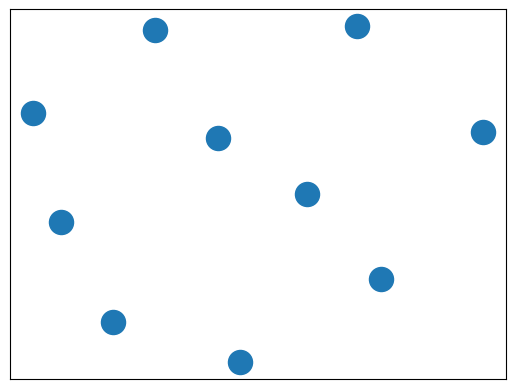
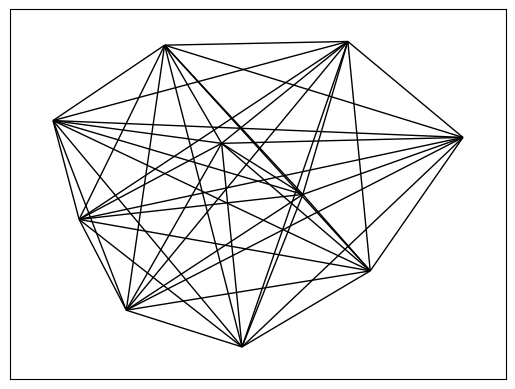
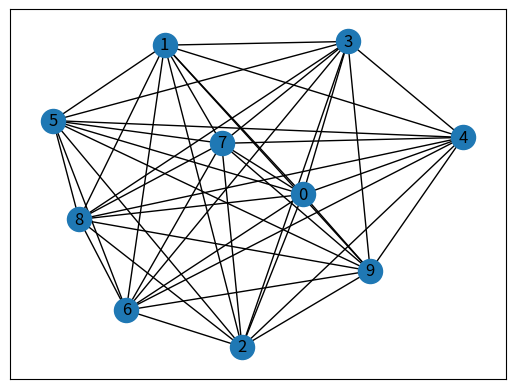
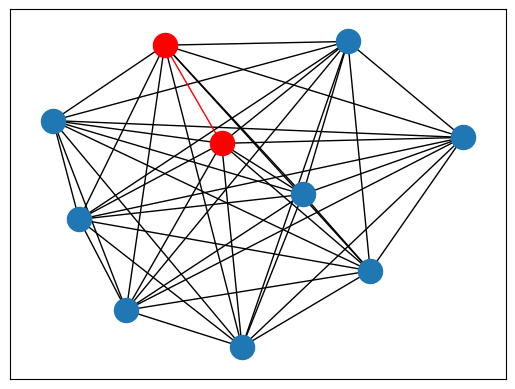

The script that saved these images, in order:
import random as r
from networkx.convert_matrix import from_numpy_array
import numpy as np

# importing networkx
import networkx as nx
# importing matplotlib.pyplot
import matplotlib.pyplot as plt
from networkx.algorithms.approximation.traveling_salesman import christofides


"""
Helper function to check that random edge obeys the triangle inequality/is metric space
"""
def obeysMetric(g, i, j):
    for k in range(len(g)):
        # triangle inequality: edge weight w(i->j) should be less than or equal to w(i->k)+w(k->j)
        if g[i][k] == 0 or g[j][k] == 0: 
            continue
        if g[i][k]+g[k][j] < g[i][j]:
            return False
    return True

"""
n: number of vertices in the complete graph
w_rnge: default edge weight range is 1 to 10

return: adjacency matrix representing complete metric graph
"""
def randCompleteMetricGraph(n, w_rnge = (1,10)):
    g = [[0 for _ in range(n)] for _ in range(n)] # initialize adjacency matrix
    for i in range(n):
        for j in range(n):
            if g[j][i] != 0: # matrix is symmetric b/c graph's undirected
                g[i][j] = g[j][i]
            elif i != j: #if vertex is not itself, create random edge
                g[i][j] = r.randint(w_rnge[0], w_rnge[1])
                while not obeysMetric(g, i, j):
                    g[i][j] = r.randint(w_rnge[0], w_rnge[1])
    return g


g = randCompleteMetricGraph(10)

# convert the Graph adjacency matrix array to a numpy matrix
g2 = np.matrix(g)

# create a networkx graph from the numpy matrix
g3 = nx.Graph(from_numpy_array(g2))


# set position using spring layout (this should result in the nodes displaying at the same position each time the same graph object is drawn if used in call)
pos = nx.spring_layout(g3, seed=123)


# draw the nodes only for the graph
nx.draw_networkx_nodes(g3, pos, nodelist=set(g3.nodes))
# display the graph
plt.show()

# draw the edges only for the graph 
nx.draw_networkx_edges(g3, pos, edgelist=set(g3.edges))
# display the graph
plt.show()

# draw the full graph 
nx.draw_networkx(g3, pos)
# display the graph
plt.show()


# Get a shortest path (this will be only 1 edge long as the graph is complete)
path = nx.shortest_path(g3,source=1,target=7)
path_edges = list(zip(path,path[1:]))

# Draw nodes not in the shortest path
nx.draw_networkx_nodes(g3, pos, nodelist=set(g3.nodes)-set(path))
# draw the edges not in the shortest path
nx.draw_networkx_edges(g3, pos, edgelist=set(g3.edges)-set(path_edges), connectionstyle='arc3, rad = 0.3')


# Draw nodes and edges included in path, both as red
nx.draw_networkx_nodes(g3, pos, nodelist=path, node_color='r')
nx.draw_networkx_edges(g3,pos,edgelist=path_edges,edge_color='r', connectionstyle='arc3, rad = 0.3')

# display the graph
plt.show()



# create a TSP object to use
tsp = nx.approximation.traveling_salesman_problem

# run the TSP function using Christofides and save the path
path = tsp(g3, cycle=False, method=christofides)
print(path)

# plt.show()
